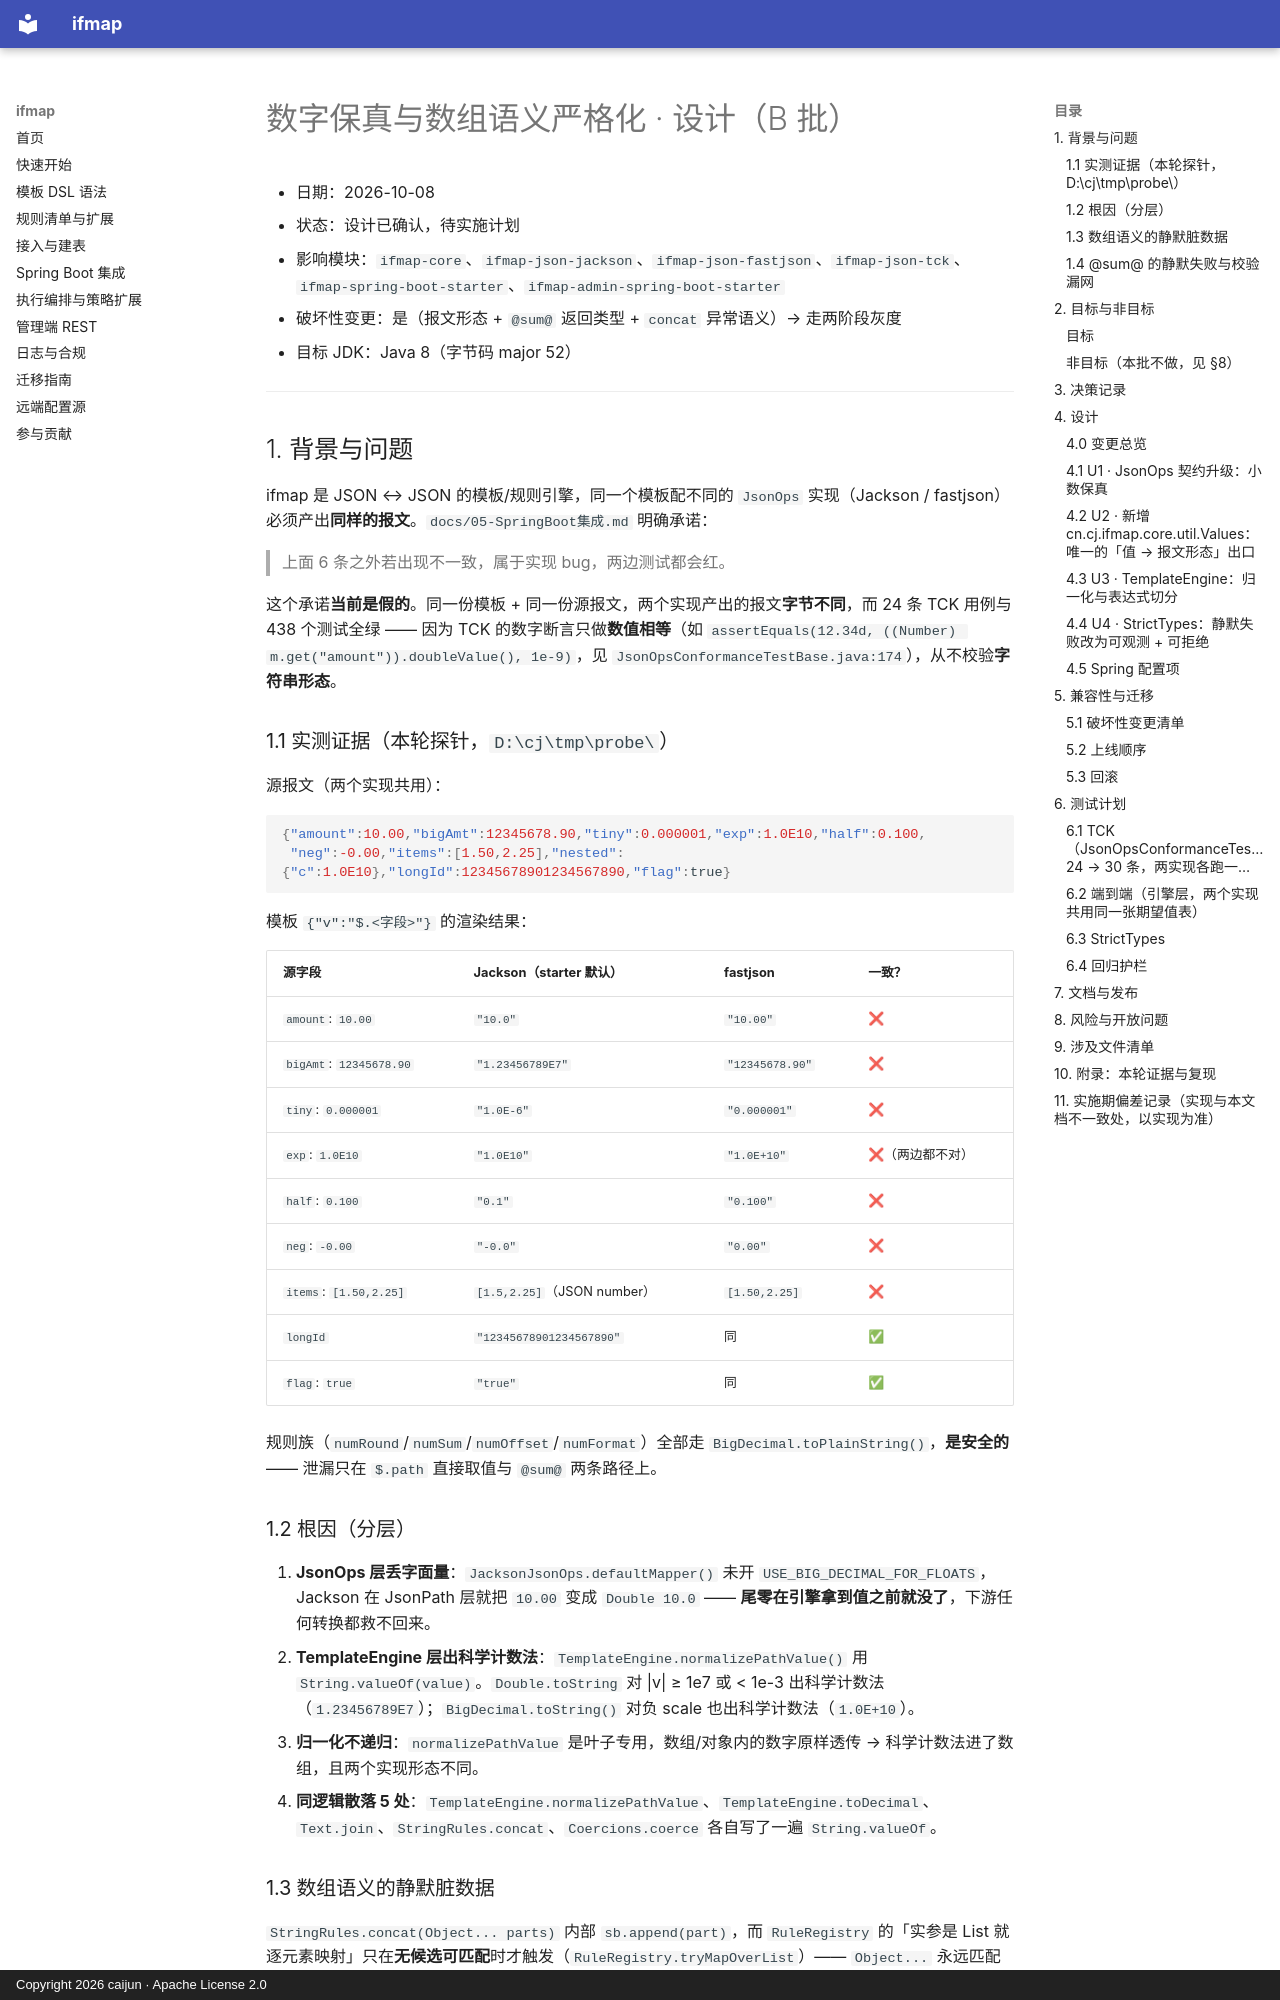

repository: CJ8023/ifmap · page: superpowers/specs/2026-10-08-数字保真与数组语义严格化-design/index.html · generator: mkdocs · copyright: Copyright 2026 caijun · Apache License 2.0

# 数字保真与数组语义严格化 · 设计（B 批）

- 日期：2026-10-08
- 状态：设计已确认，待实施计划
- 影响模块：`ifmap-core`、`ifmap-json-jackson`、`ifmap-json-fastjson`、`ifmap-json-tck`、`ifmap-spring-boot-starter`、`ifmap-admin-spring-boot-starter`
- 破坏性变更：是（报文形态 + `@sum@` 返回类型 + `concat` 异常语义）→ 走两阶段灰度
- 目标 JDK：Java 8（字节码 major 52）

---

## 1. 背景与问题

ifmap 是 JSON ↔ JSON 的模板/规则引擎，同一个模板配不同的 `JsonOps` 实现（Jackson / fastjson）必须产出**同样的报文**。`docs/05-SpringBoot集成.md` 明确承诺：

> 上面 6 条之外若出现不一致，属于实现 bug，两边测试都会红。

这个承诺**当前是假的**。同一份模板 + 同一份源报文，两个实现产出的报文**字节不同**，而 24 条 TCK 用例与 438 个测试全绿 —— 因为 TCK 的数字断言只做**数值相等**（如 `assertEquals(12.34d, ((Number) m.get("amount")).doubleValue(), 1e-9)`，见 `JsonOpsConformanceTestBase.java:174`），从不校验**字符串形态**。

### 1.1 实测证据（本轮探针，`D:\cj\tmp\probe\`）

源报文（两个实现共用）：

```json
{"amount":10.00,"bigAmt":12345678.90,"tiny":0.000001,"exp":1.0E10,"half":0.100,
 "neg":-0.00,"items":[1.50,2.25],"nested":{"c":1.0E10},"longId":12345678901234567890,"flag":true}
```

模板 `{"v":"$.<字段>"}` 的渲染结果：

| 源字段 | Jackson（starter 默认） | fastjson | 一致？ |
|---|---|---|---|
| `amount`: `10.00` | `"10.0"` | `"10.00"` | ❌ |
| `bigAmt`: `12345678.90` | `"1.23456789E7"` | `"12345678.90"` | ❌ |
| `tiny`: `0.000001` | `"1.0E-6"` | `"0.000001"` | ❌ |
| `exp`: `1.0E10` | `"1.0E10"` | `"1.0E+10"` | ❌（两边都不对） |
| `half`: `0.100` | `"0.1"` | `"0.100"` | ❌ |
| `neg`: `-0.00` | `"-0.0"` | `"0.00"` | ❌ |
| `items`: `[1.50,2.25]` | `[1.5,2.25]`（JSON number） | `[1.50,2.25]` | ❌ |
| `longId` | `"12345678901234567890"` | 同 | ✅ |
| `flag`: `true` | `"true"` | 同 | ✅ |

规则族（`numRound`/`numSum`/`numOffset`/`numFormat`）全部走 `BigDecimal.toPlainString()`，**是安全的** —— 泄漏只在 `$.path` 直接取值与 `@sum@` 两条路径上。

### 1.2 根因（分层）

1. **JsonOps 层丢字面量**：`JacksonJsonOps.defaultMapper()` 未开 `USE_BIG_DECIMAL_FOR_FLOATS`，Jackson 在 JsonPath 层就把 `10.00` 变成 `Double 10.0` —— **尾零在引擎拿到值之前就没了**，下游任何转换都救不回来。
2. **TemplateEngine 层出科学计数法**：`TemplateEngine.normalizePathValue()` 用 `String.valueOf(value)`。`Double.toString` 对 |v| ≥ 1e7 或 < 1e-3 出科学计数法（`1.23456789E7`）；`BigDecimal.toString()` 对负 scale 也出科学计数法（`1.0E+10`）。
3. **归一化不递归**：`normalizePathValue` 是叶子专用，数组/对象内的数字原样透传 → 科学计数法进了数组，且两个实现形态不同。
4. **同逻辑散落 5 处**：`TemplateEngine.normalizePathValue`、`TemplateEngine.toDecimal`、`Text.join`、`StringRules.concat`、`Coercions.coerce` 各自写了一遍 `String.valueOf`。
